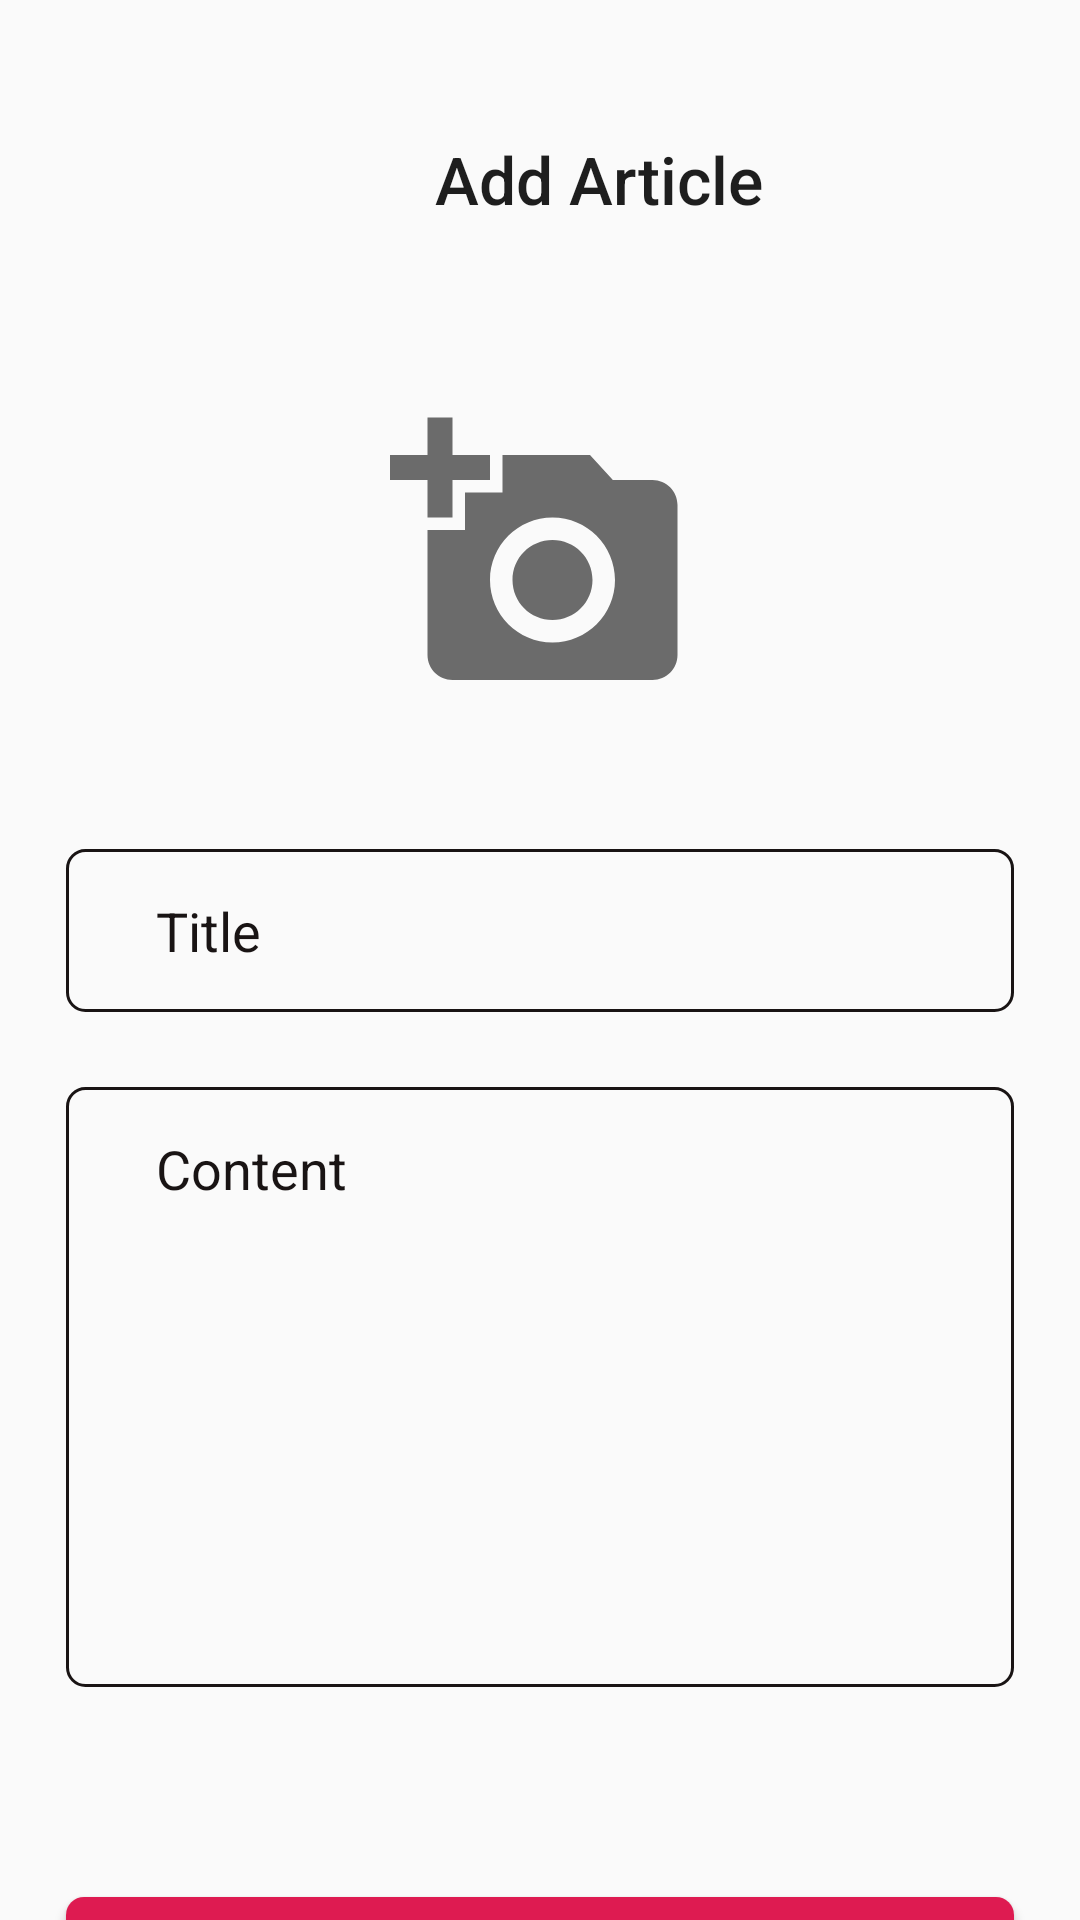

Write the Android layout XML for this screen, with the resource values it uses.
<!-- AndroidManifest.xml: application theme Theme.Projectakhir -->
<!-- res/layout/activity_add_article.xml -->
<?xml version="1.0" encoding="utf-8"?>
<androidx.constraintlayout.widget.ConstraintLayout xmlns:android="http://schemas.android.com/apk/res/android"
    xmlns:app="http://schemas.android.com/apk/res-auto"
    xmlns:tools="http://schemas.android.com/tools"
    android:layout_width="match_parent"
    android:layout_height="match_parent">

    <LinearLayout
        android:id="@+id/top_bar"
        android:layout_width="match_parent"
        android:layout_height="wrap_content"
        app:layout_constraintStart_toStartOf="parent"
        app:layout_constraintTop_toTopOf="parent"
        android:paddingTop="45dp"
        android:paddingStart="50dp"
        >

        <ImageView
            android:id="@+id/back"
            android:src="@drawable/arrow_back"
            android:layout_width="35dp"
            android:layout_height="35dp"
            android:textAlignment="center"
            android:layout_marginRight="60dp"
            />

        <TextView
            android:id="@+id/title"
            android:text="Add Article"
            android:textSize="22dp"
            android:fontFamily="sans-serif-medium"
            android:textColor="@color/black"
            app:layout_constraintStart_toStartOf="parent"
            app:layout_constraintTop_toTopOf="parent"
            android:layout_width="wrap_content"
            android:layout_height="wrap_content"/>
    </LinearLayout>

    <ImageView
        android:id="@+id/img_addArticle"
        android:layout_width="100dp"
        android:layout_height="100dp"
        android:src="@drawable/add_photo"
        android:textAlignment="center"
        app:layout_constraintEnd_toEndOf="parent"
        app:layout_constraintStart_toStartOf="parent"
        android:layout_marginTop="55dp"
        app:layout_constraintTop_toBottomOf="@id/top_bar"
        />

    <EditText
        android:id="@+id/edt_addArticle_title"
        android:layout_width="match_parent"
        android:layout_height="wrap_content"
        android:background="@drawable/input_bg"
        android:padding="15dp"
        android:paddingStart="30dp"
        android:hint="Title"
        android:textColorHint="@color/tertiary"
        app:layout_constraintTop_toBottomOf="@+id/img_addArticle"
        app:layout_constraintLeft_toLeftOf="parent"
        app:layout_constraintRight_toRightOf="parent"
        android:layout_marginLeft="22dp"
        android:layout_marginRight="22dp"
        android:layout_marginTop="48dp"/>

    <EditText
        android:id="@+id/edt_addArticle_content"
        android:layout_width="match_parent"
        android:layout_height="200dp"
        android:background="@drawable/input_bg"
        android:padding="15dp"
        android:paddingStart="30dp"
        android:gravity="top"
        android:hint="Content"
        android:textColorHint="@color/tertiary"
        app:layout_constraintTop_toBottomOf="@+id/edt_addArticle_title"
        app:layout_constraintLeft_toLeftOf="parent"
        app:layout_constraintRight_toRightOf="parent"
        android:layout_marginLeft="22dp"
        android:layout_marginRight="22dp"
        android:layout_marginTop="25dp"/>

    <Button
        android:id="@+id/submit"
        android:layout_width="match_parent"
        android:layout_height="wrap_content"
        android:background="@drawable/btn_bg"
        android:text="submit"
        android:textColor="@color/white"
        app:layout_constraintTop_toBottomOf="@id/edt_addArticle_content"
        android:layout_marginLeft="22dp"
        android:layout_marginRight="22dp"
        android:layout_marginTop="70dp"/>

</androidx.constraintlayout.widget.ConstraintLayout>
<!-- resources referenced by this layout -->
<resources>
  <color name="black">#1E1E1E</color>
  <color name="tertiary">#191414</color>
  <color name="white">#F6F8FC</color>
  <!-- drawable add_photo (drawable) -->
  <vector android:alpha="0.92" android:height="24dp"
      android:tint="#5D5D5D" android:viewportHeight="24"
      android:viewportWidth="24" android:width="24dp" xmlns:android="http://schemas.android.com/apk/res/android">
      <path android:fillColor="@android:color/white" android:pathData="M3,4V1h2v3h3v2H5v3H3V6H0V4H3zM6,10V7h3V4h7l1.83,2H21c1.1,0 2,0.9 2,2v12c0,1.1 -0.9,2 -2,2H5c-1.1,0 -2,-0.9 -2,-2V10H6zM13,19c2.76,0 5,-2.24 5,-5s-2.24,-5 -5,-5s-5,2.24 -5,5S10.24,19 13,19zM9.8,14c0,1.77 1.43,3.2 3.2,3.2s3.2,-1.43 3.2,-3.2s-1.43,-3.2 -3.2,-3.2S9.8,12.23 9.8,14z"/>
  </vector>
  <!-- drawable btn_bg (drawable) -->
  <?xml version="1.0" encoding="utf-8"?>
  <shape xmlns:android="http://schemas.android.com/apk/res/android">
      <solid android:color="@color/primary"/>
      <corners android:radius="6dp"/>
  </shape>
  <!-- drawable input_bg (drawable) -->
  <?xml version="1.0" encoding="utf-8"?>
  <shape xmlns:android="http://schemas.android.com/apk/res/android">
      <stroke android:color="@color/tertiary" android:width="1dp" />
      <corners android:radius="6dp"/>
  </shape>
  <style name="Theme.Projectakhir" parent="Theme.AppCompat.Light.NoActionBar">
          
          <item name="colorPrimary">@color/purple_500</item>
          <item name="colorPrimaryVariant">@color/purple_700</item>
          <item name="colorOnPrimary">@color/white</item>
          
          <item name="colorSecondary">@color/teal_200</item>
          <item name="colorSecondaryVariant">@color/teal_700</item>
          <item name="colorOnSecondary">@color/black</item>
          
          <item name="android:statusBarColor" tools:targetApi="l">?attr/colorPrimaryVariant</item>
          
      </style>
  <color name="primary">#DE1B51</color>
  <color name="purple_500">#FF6200EE</color>
  <color name="purple_700">#FF3700B3</color>
  <color name="teal_200">#FF03DAC5</color>
  <color name="teal_700">#FF018786</color>
</resources>
